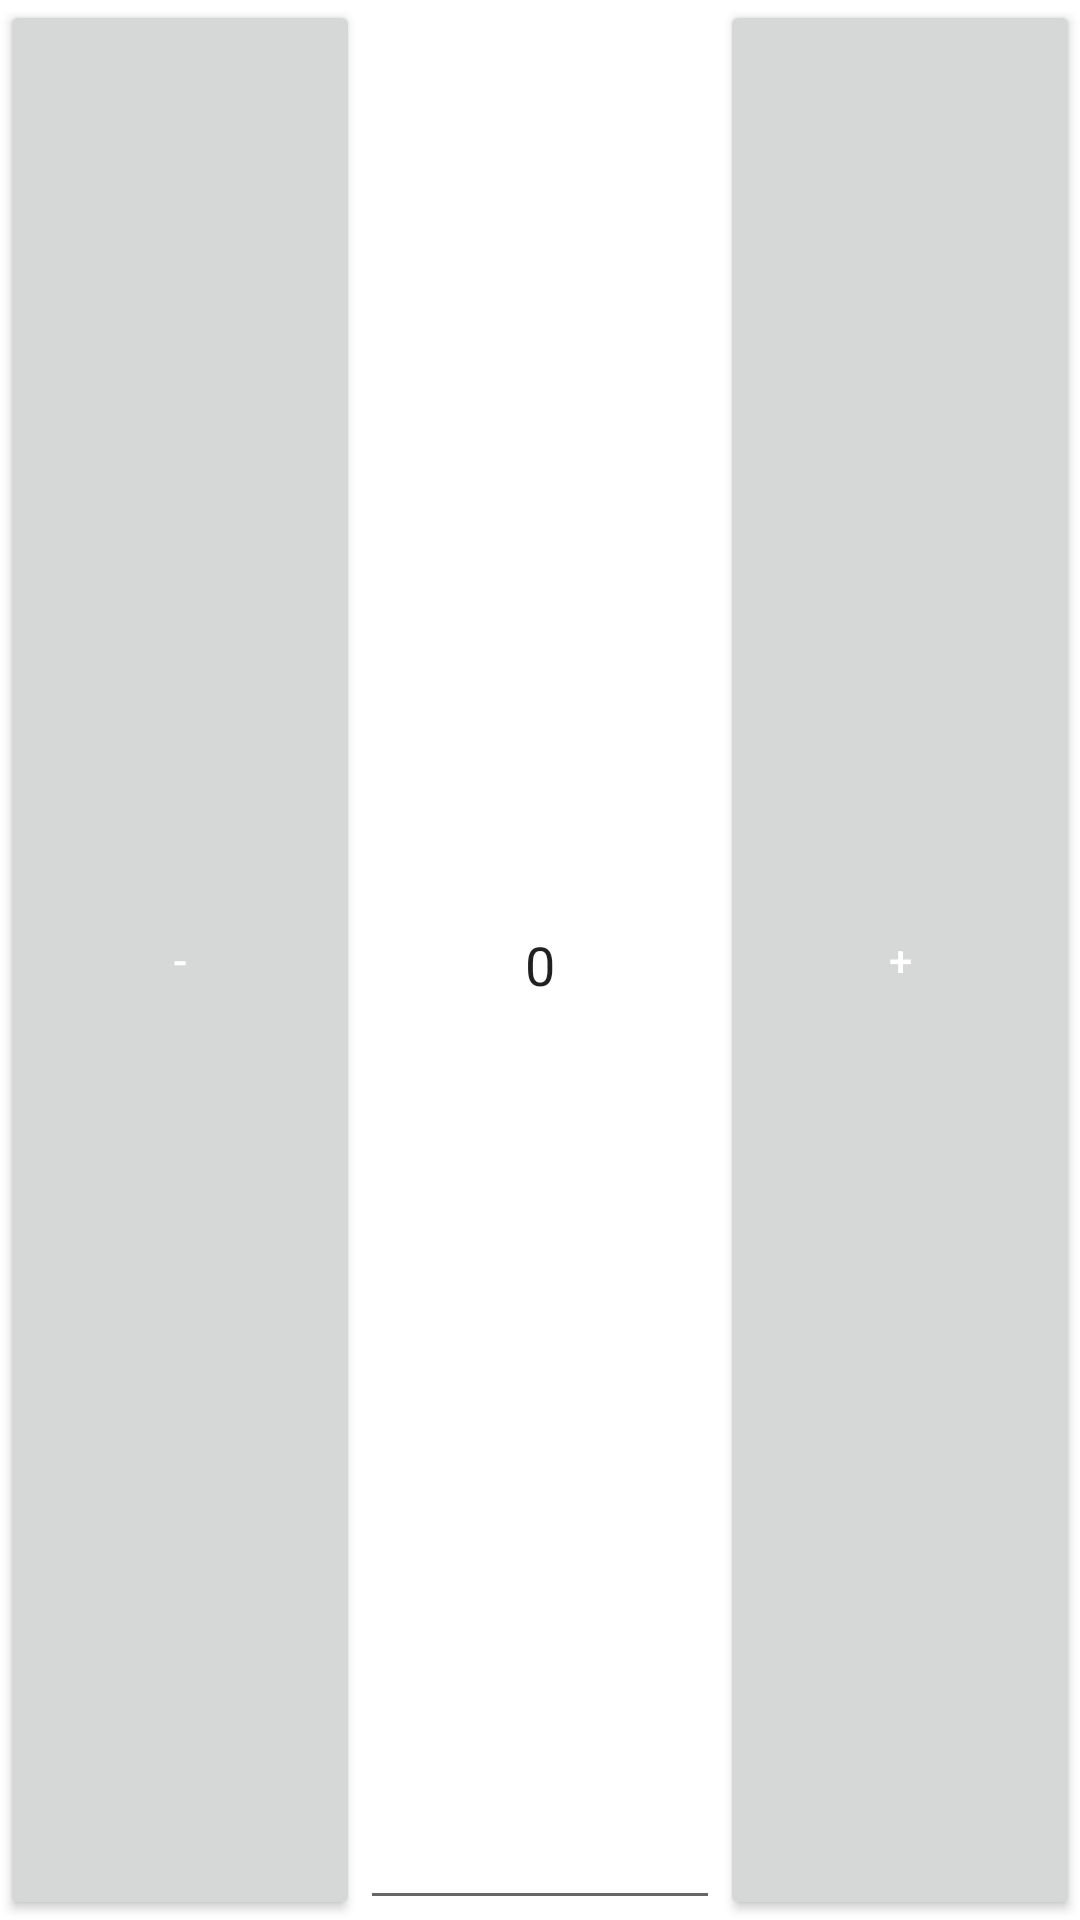

Android layout source for this screen:
<!-- AndroidManifest.xml: application theme Theme.DealMyMeal -->
<!-- res/layout/numberpicker_horizontal.xml -->
<?xml version="1.0" encoding="utf-8"?>
<LinearLayout xmlns:android="http://schemas.android.com/apk/res/android"
    android:layout_width="wrap_content"
    android:layout_height="wrap_content"
    android:orientation="horizontal">

    <Button
        android:id="@+id/btn_less"
        android:layout_width="0dp"
        android:layout_height="match_parent"
        android:layout_weight="1"
        android:textColor="@color/white"
        android:text="-" />

    <EditText
        android:id="@+id/et_number"
        android:layout_width="0sp"
        android:layout_height="match_parent"
        android:layout_weight="1"
        android:textAlignment="center"
        android:inputType="number"
        android:text="0" />

    <Button
        android:id="@+id/btn_more"
        android:layout_width="0sp"
        android:layout_height="match_parent"
        android:layout_weight="1"
        android:textColor="@color/white"
        android:text="+" />
</LinearLayout>
<!-- resources referenced by this layout -->
<resources>
  <color name="white">#FFFFFFFF</color>
  <style name="Theme.DealMyMeal" parent="Theme.MaterialComponents.DayNight.DarkActionBar">
          
          <item name="colorPrimary">@color/green</item>
          <item name="colorPrimaryVariant">@color/green</item>
          <item name="colorOnPrimary">@color/green</item>
          
          <item name="colorSecondary">@color/green</item>
          <item name="colorSecondaryVariant">@color/green</item>
          <item name="colorOnSecondary">@color/green</item>
          
          <item name="android:statusBarColor" tools:targetApi="l">?attr/colorPrimaryVariant</item>
          <item name="actionModeBackground">@color/green</item>
          <item name="actionModeCloseDrawable">@drawable/ic_close</item>
  
          <item name="dashboard_bg">@drawable/ic_background_dashboard</item>
          <item name="add_meal_edit_bg">@color/edit_light</item>
          <item name="meal_item_txt">@color/light_gray</item>
          <item name="overview_item_bg">@color/ic_card_bg_l</item>
          <item name="overview_item_1">@drawable/ic_background_meal_orange</item>
          <item name="overview_item_2">@drawable/ic_background_meal_green</item>
  
          <item name="toolbarStyle">@style/Widget.Toolbar</item>
          <item name="navigation_bg">@color/white</item>
          
      </style>
  <color name="green">#41D359</color>
  <color name="edit_light">#F0F4F8</color>
  <color name="light_gray">#748A9D</color>
  <style name="Widget.Toolbar" parent="@style/Widget.AppCompat.Toolbar">
          <item name="contentInsetStart">0dp</item>
          <item name="android:background">@drawable/ic_status</item>
          <item name="android:elevation">0dp</item>
          <item name="elevation">0dp</item>
      </style>
  <!-- drawable ic_status (drawable) -->
  <?xml version="1.0" encoding="utf-8"?>
  <layer-list xmlns:android="http://schemas.android.com/apk/res/android">
      <item android:drawable="@drawable/ic_status_filled" />
      <item>
          <shape android:shape="rectangle">
              <gradient android:type="radial"
                  android:gradientRadius="150dp"
                  android:endColor="@color/shadow"
                  android:startColor="@color/shadow_dark"/>
              <corners android:radius="12dp" />
          </shape>
      </item>
      <item android:drawable="@drawable/ic_status_round"
          android:bottom="1dp"/>
  </layer-list>
  <color name="shadow">#E2605D5D</color>
  <color name="shadow_dark">#E2272626</color>
  <!-- drawable ic_status_round (drawable) -->
  <?xml version="1.0" encoding="utf-8"?>
  <shape xmlns:android="http://schemas.android.com/apk/res/android"
      android:shape="rectangle">
      <solid android:color="@color/green"/>
      <corners
          android:bottomLeftRadius="12dp"
          android:bottomRightRadius="12dp"/>
  </shape>
</resources>
